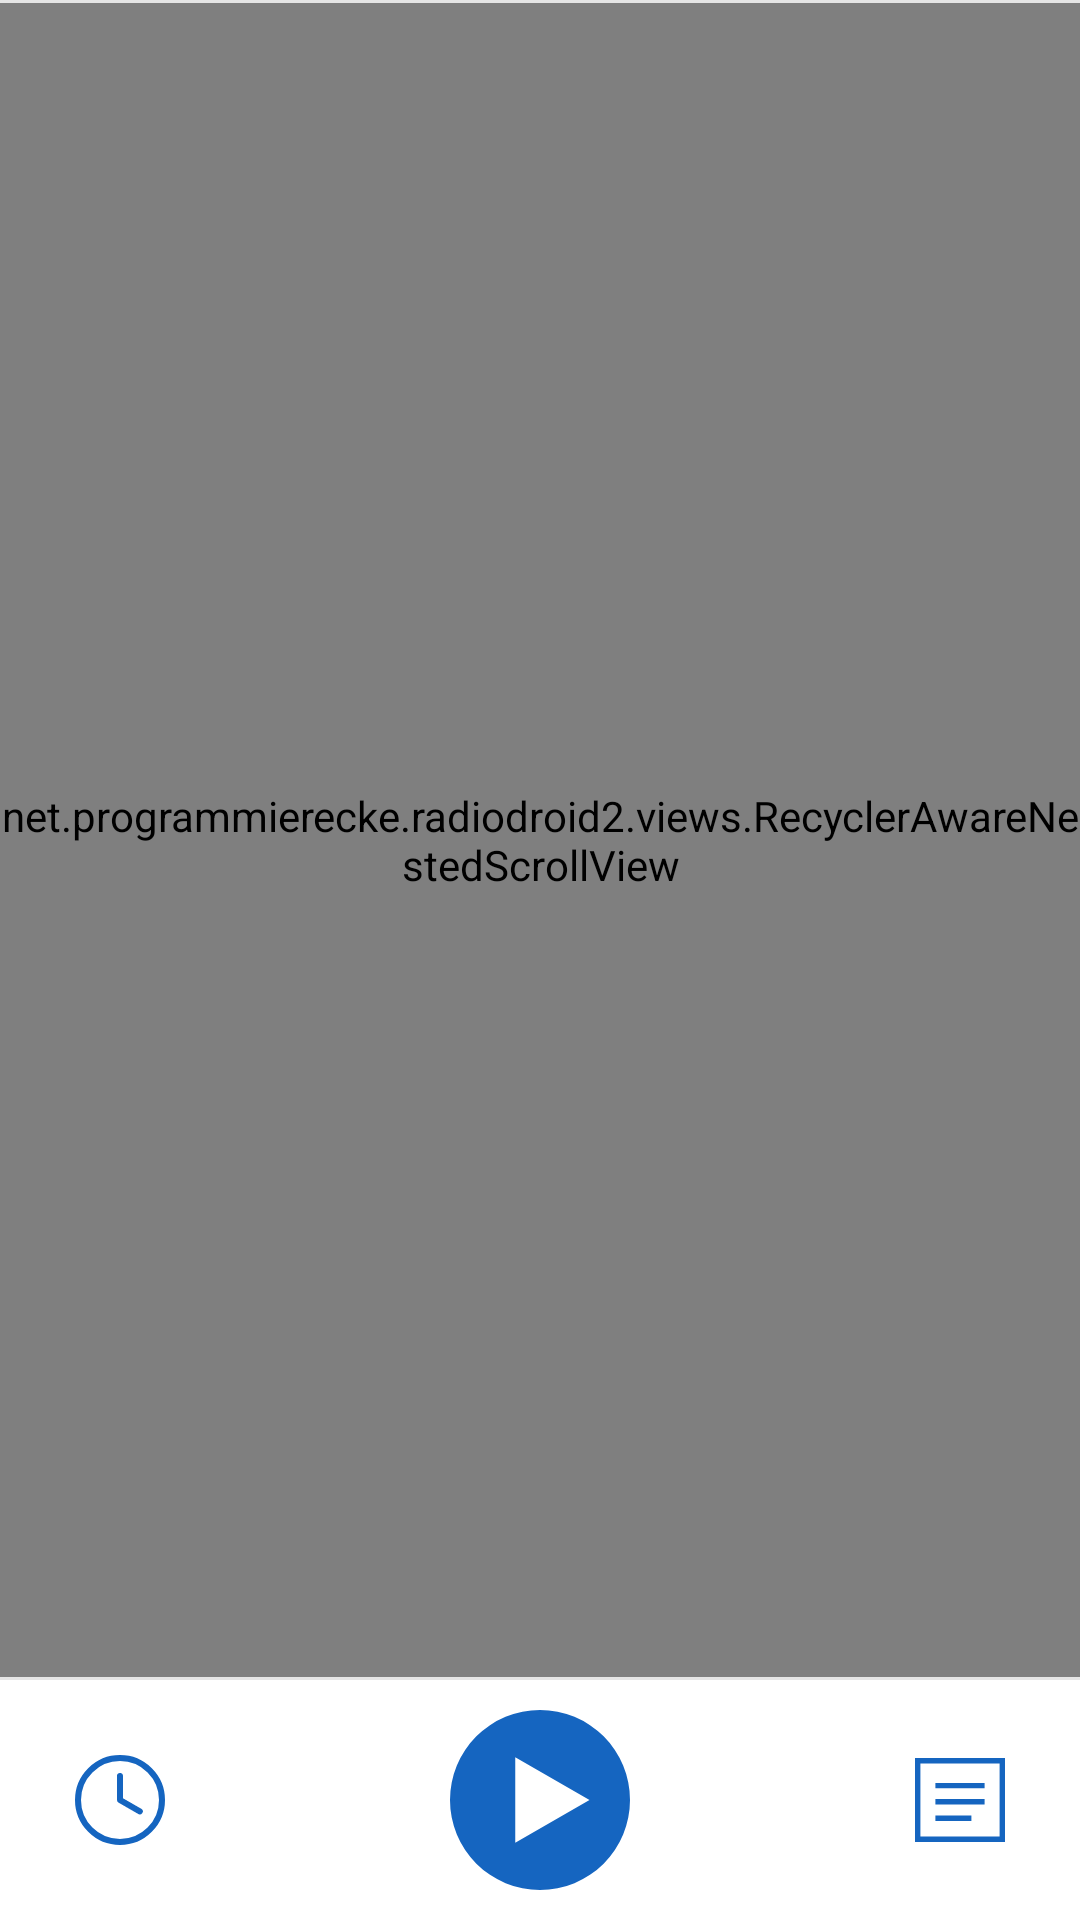

Write the Android layout XML for this screen, with the resource values it uses.
<!-- AndroidManifest.xml: application theme MyMaterialTheme -->
<!-- res/layout/layout_player_full.xml -->
<?xml version="1.0" encoding="utf-8"?>
<LinearLayout xmlns:android="http://schemas.android.com/apk/res/android"
    xmlns:app="http://schemas.android.com/apk/res-auto"
    xmlns:tools="http://schemas.android.com/tools"
    android:layout_width="match_parent"
    android:layout_height="match_parent"
    android:background="?attr/colorPlayerBackground"
    android:orientation="vertical">

    <View
        android:id="@+id/dividerTop"
        android:layout_width="match_parent"
        android:layout_height="@dimen/divider_thickness"
        android:background="?attr/colorPlayerShadow" />

    <net.programmierecke.radiodroid2.views.RecyclerAwareNestedScrollView
        android:id="@+id/scrollViewContent"
        android:layout_width="match_parent"
        android:layout_height="0dp"
        android:layout_weight="1">

        <LinearLayout
            android:layout_width="match_parent"
            android:layout_height="wrap_content"
            android:orientation="vertical">

            
            <LinearLayout
                android:id="@+id/rowNowPlaying"
                android:layout_width="match_parent"
                android:layout_height="wrap_content"
                android:gravity="center_vertical"
                android:orientation="horizontal">

                <ImageView
                    android:id="@+id/imageViewConnectionTypeFull"
                    android:layout_width="@dimen/icon_action_small"
                    android:layout_height="@dimen/icon_action_small"
                    android:layout_marginStart="@dimen/space_sm"
                    android:layout_marginLeft="@dimen/space_sm"
                    android:contentDescription="@string/content_desc_connection_type"
                    android:visibility="gone"
                    tools:src="@drawable/ic_network_wifi" />

                <TextView
                    android:id="@+id/textViewGeneralInfo"
                    android:layout_width="0dp"
                    android:layout_height="wrap_content"
                    android:layout_weight="1"
                    android:layout_marginStart="@dimen/space_xs"
                    android:layout_marginLeft="@dimen/space_xs"
                    android:layout_marginEnd="@dimen/space_sm"
                    android:layout_marginRight="@dimen/space_sm"
                    android:ellipsize="marquee"
                    android:marqueeRepeatLimit="marquee_forever"
                    android:gravity="center_horizontal"
                    android:maxLines="1"
                    android:singleLine="true"
                    android:textAlignment="center"
                    android:textColor="?attr/colorTextPrimary"
                    android:textSize="@dimen/text_headline"
                    android:textStyle="bold"
                    tools:text="Info" />
            </LinearLayout>

            
            <com.google.android.material.tabs.TabLayout
                android:id="@+id/segmentTabs"
                android:layout_width="match_parent"
                android:layout_height="wrap_content"
                android:layout_marginStart="@dimen/space_md"
                android:layout_marginLeft="@dimen/space_md"
                android:layout_marginEnd="@dimen/space_md"
                android:layout_marginRight="@dimen/space_md"
                android:background="@android:color/transparent"
                app:tabBackground="@android:color/transparent"
                app:tabGravity="fill"
                app:tabIndicatorHeight="0dp"
                app:tabMode="fixed"
                app:tabPaddingBottom="3dp"
                app:tabPaddingEnd="2dp"
                app:tabPaddingStart="2dp"
                app:tabPaddingTop="3dp"
                app:tabRippleColor="@android:color/transparent" />

            
            <androidx.viewpager.widget.ViewPager
                android:id="@+id/pagerContent"
                android:layout_width="match_parent"
                android:layout_height="wrap_content" />

            
            <LinearLayout
                android:id="@+id/blockRecording"
                android:layout_width="match_parent"
                android:layout_height="wrap_content"
                android:layout_marginLeft="10dp"
                android:layout_marginStart="10dp"
                android:layout_marginRight="10dp"
                android:layout_marginEnd="10dp"
                android:layout_marginBottom="@dimen/space_sm"
                android:orientation="vertical"
                android:visibility="gone">

                <LinearLayout
                    android:layout_width="match_parent"
                    android:layout_height="wrap_content"
                    android:gravity="center_vertical"
                    android:orientation="horizontal"
                    android:paddingTop="@dimen/space_md"
                    android:paddingBottom="@dimen/space_md">

                    <ImageView
                        android:id="@+id/imgRecordingIcon"
                        android:layout_width="wrap_content"
                        android:layout_height="wrap_content"
                        android:layout_marginStart="@dimen/space_lg"
                        android:layout_marginLeft="@dimen/space_lg"
                        android:layout_marginEnd="@dimen/space_sm"
                        android:layout_marginRight="@dimen/space_sm"
                        app:srcCompat="@drawable/ic_start_recording"
                        tools:ignore="ContentDescription" />

                    <LinearLayout
                        android:layout_width="0dp"
                        android:layout_height="wrap_content"
                        android:layout_weight="1"
                        android:layout_marginEnd="@dimen/space_lg"
                        android:layout_marginRight="@dimen/space_lg"
                        android:orientation="vertical">

                        <TextView
                            android:id="@+id/textViewRecordingName"
                            android:layout_width="match_parent"
                            android:layout_height="wrap_content"
                            android:ellipsize="end"
                            android:maxLines="1"
                            android:textAppearance="@style/TextAppearance.RadioDroid.Title"
                            android:textColor="@color/player_hero_text_soft"
                            android:textStyle="bold"
                            tools:text="recording name.mp3" />

                        <TextView
                            android:id="@+id/textViewRecordingSize"
                            android:layout_width="match_parent"
                            android:layout_height="wrap_content"
                            android:maxLines="1"
                            android:textAppearance="@style/TextAppearance.RadioDroid.Caption"
                            android:textColor="@color/player_hero_text_dim"
                            tools:text="2.5 mb" />
                    </LinearLayout>
                </LinearLayout>
            </LinearLayout>

        </LinearLayout>
    </net.programmierecke.radiodroid2.views.RecyclerAwareNestedScrollView>

    <View
        android:id="@+id/dividerBottom"
        android:layout_width="match_parent"
        android:layout_height="@dimen/divider_thickness"
        android:background="?attr/colorPlayerShadow" />

    <androidx.constraintlayout.widget.ConstraintLayout
        android:id="@+id/layoutPlaybackControls"
        android:layout_width="match_parent"
        android:layout_height="wrap_content"
        android:paddingTop="@dimen/space_xs"
        android:paddingBottom="@dimen/space_xs">

        

        <ImageButton
            android:id="@+id/buttonSleepTimer"
            android:layout_width="48dp"
            android:layout_height="48dp"
            android:background="?attr/selectableItemBackgroundBorderless"
            android:contentDescription="@string/nav_item_add_sleep"
            android:scaleType="fitXY"
            app:layout_constraintBottom_toBottomOf="parent"
            app:layout_constraintEnd_toStartOf="@+id/buttonRecord"
            app:layout_constraintHorizontal_chainStyle="spread"
            app:layout_constraintStart_toStartOf="parent"
            app:layout_constraintTop_toTopOf="parent"
            app:srcCompat="@drawable/ic_sleep_timer_24dp" />

        <ImageButton
            android:id="@+id/buttonRecord"
            android:layout_width="48dp"
            android:layout_height="48dp"
            android:background="?attr/selectableItemBackgroundBorderless"
            android:contentDescription="@string/image_button_record"
            android:scaleType="fitXY"
            app:layout_constraintBottom_toBottomOf="parent"
            app:layout_constraintEnd_toStartOf="@+id/buttonPlay"
            app:layout_constraintStart_toEndOf="@+id/buttonSleepTimer"
            app:layout_constraintTop_toTopOf="parent"
            app:srcCompat="@drawable/ic_start_recording" />

        <ImageButton
            android:id="@+id/buttonPlay"
            android:layout_width="72dp"
            android:layout_height="72dp"
            android:background="?attr/selectableItemBackgroundBorderless"
            android:contentDescription="@string/detail_play"
            android:scaleType="fitXY"
            app:layout_constraintBottom_toBottomOf="parent"
            app:layout_constraintEnd_toStartOf="@+id/buttonFavorite"
            app:layout_constraintStart_toEndOf="@+id/buttonRecord"
            app:layout_constraintTop_toTopOf="parent"
            app:srcCompat="@drawable/ic_play_circle" />

        <ImageButton
            android:id="@+id/buttonFavorite"
            android:layout_width="48dp"
            android:layout_height="48dp"
            android:background="?attr/selectableItemBackgroundBorderless"
            android:contentDescription="@string/action_favorite"
            android:scaleType="fitXY"
            app:layout_constraintBottom_toBottomOf="parent"
            app:layout_constraintEnd_toStartOf="@+id/buttonSwitchStation"
            app:layout_constraintStart_toEndOf="@+id/buttonPlay"
            app:layout_constraintTop_toTopOf="parent"
            app:srcCompat="@drawable/ic_star_24dp" />

        <ImageButton
            android:id="@+id/buttonSwitchStation"
            android:layout_width="48dp"
            android:layout_height="48dp"
            android:background="?attr/selectableItemBackgroundBorderless"
            android:contentDescription="@string/action_switch_station"
            android:scaleType="fitXY"
            app:layout_constraintBottom_toBottomOf="parent"
            app:layout_constraintEnd_toEndOf="parent"
            app:layout_constraintStart_toEndOf="@+id/buttonFavorite"
            app:layout_constraintTop_toTopOf="parent"
            app:srcCompat="@drawable/ic_station_queue_24dp" />

    </androidx.constraintlayout.widget.ConstraintLayout>


</LinearLayout>
<!-- resources referenced by this layout -->
<resources>
  <color name="player_hero_text_dim">#B3FFFFFF</color>
  <color name="player_hero_text_soft">#E6FFFFFF</color>
  <dimen name="divider_thickness">1dp</dimen>
  <dimen name="icon_action_small">20dp</dimen>
  <dimen name="space_lg">16dp</dimen>
  <dimen name="space_md">12dp</dimen>
  <dimen name="space_sm">8dp</dimen>
  <dimen name="space_xs">4dp</dimen>
  <dimen name="text_headline">24sp</dimen>
  <!-- drawable ic_network_wifi (drawable) -->
  <?xml version="1.0" encoding="utf-8"?>
  <vector xmlns:android="http://schemas.android.com/apk/res/android"
      android:width="24dp"
      android:height="24dp"
      android:viewportWidth="24"
      android:viewportHeight="24">
  
      <path
          android:fillColor="?attr/colorAccent"
          android:pathData="M1,9l2,2c4.97,-4.97 13.03,-4.97 18,0l2,-2C16.93,2.93 7.08,2.93 1,9zM9,17l3,3 3,-3c-1.65,-1.66 -4.34,-1.66 -6,0zM5,13l2,2c2.76,-2.76 7.24,-2.76 10,0l2,-2C15.14,9.14 8.87,9.14 5,13z" />
  </vector>
  <!-- drawable ic_play_circle (drawable) -->
  <?xml version="1.0" encoding="utf-8"?>
  <vector xmlns:android="http://schemas.android.com/apk/res/android"
      android:width="48dp"
      android:height="48dp"
      android:viewportWidth="24"
      android:viewportHeight="24">
  
      
      <path
          android:fillColor="?attr/colorAccent"
          android:pathData="M12 2A10 10 0 1 0 12 22A10 10 0 1 0 12 2ZM9.25 16.75V7.25L17.5 12Z" />
  </vector>
  <string name="action_favorite">Favorite</string>
  <string name="action_switch_station">Switch station</string>
  <string name="content_desc_connection_type">Network type</string>
  <string name="detail_play">Play</string>
  <string name="image_button_record">Record</string>
  <string name="nav_item_add_sleep">Sleep timer</string>
  <style name="TextAppearance.RadioDroid.Caption">
          <item name="android:textSize">@dimen/text_caption</item>
          <item name="android:textColor">?attr/colorTextSecondary</item>
      </style>
  <style name="TextAppearance.RadioDroid.Title">
          <item name="android:textSize">@dimen/text_title</item>
          <item name="android:textStyle">bold</item>
          <item name="android:textColor">?attr/colorTextPrimary</item>
      </style>
  <style name="MyMaterialTheme" parent="MyMaterialTheme.Base" />
  <dimen name="text_caption">12sp</dimen>
  <dimen name="text_title">16sp</dimen>
  <color name="preset_classic_blue_primary">#1565C0</color>
  <color name="preset_classic_blue_accent">#1565C0</color>
  <color name="preset_classic_blue_accent_dark">#90CAF9</color>
  <color name="windowBackground">#F4F5F7</color>
  <color name="colorSurfaceElevated">#FFFFFF</color>
  <color name="colorSeparator">#E3E3E5</color>
  <color name="colorStationUnavailable">#FFE09C</color>
  <color name="colorStationDeleted">#FFD8D8</color>
  <color name="colorSurfaceCard">#FFFFFF</color>
  <color name="colorTextPrimaryLight">#1A1A1A</color>
  <color name="colorTextSecondaryLight">#6B6B6B</color>
  <color name="colorTextTertiaryLight">#9A9A9A</color>
  <color name="colorRippleLight">#14000000</color>
  <style name="ToolbarActionButton" parent="Widget.AppCompat.ActionButton">
          <item name="android:minWidth">@dimen/touch_target_min</item>
          <item name="android:paddingLeft">@dimen/space_xs</item>
          <item name="android:paddingRight">@dimen/space_xs</item>
      </style>
  <style name="PreferenceThemeOverlay.RadioDroid" parent="PreferenceThemeOverlay">
          <item name="preferenceCategoryTitleTextAppearance">@style/TextAppearance.RadioDroid.Title</item>
          <item name="preferenceCategoryTitleTextColor">?attr/presetAccentColor</item>
      </style>
  <dimen name="touch_target_min">48dp</dimen>
</resources>
